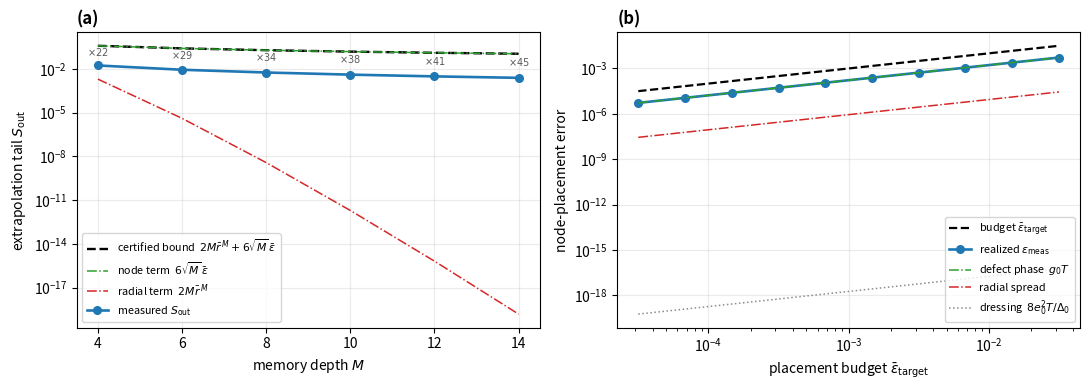

Reproduce this figure in Python.
#!/usr/bin/env python3
"""
make_fig_S1.py -- design-verification figure (Fig. S.1).

Panel (a): the extrapolation tail S_out computed directly from the node set of the
extrapolation-tail lemma (x_k = rbar w^k (1+eps_k), |eps_k| at the admissible ceiling
epsbar = 1/(4 M^{3/2}), rbar = 1/(2M), random phases, worst over draws), against the
bound 2 M rbar^M + 6 sqrt(M) epsbar and its two components.

Panel (b): the realized node-placement error of the designed operating point against
the placement budget epsbar_target, with the three contributions resolved.  The
selection follows Step 3 exactly, including the D2 grid and the pair-selection closure
for the (T, Delta_0) circularity.  The product Delta_0 * T is carried as the exact
rational 2 pi (nM+1)/M, so the node phases are exact in double precision:
    delta_k T = 2 pi k (nM+1)/M + g0 beta^{-k} T,   first term = 2 pi k / M (mod 2 pi).
Nodes are then read off lambda_k = i delta_k + E_kk + w_k with the localization
remainder |w_k| <= 8 e0^2 / Delta_0 carried as a bound.

STATUS: this script CHECKS and PLOTS.  It discharges no step of any lemma.
HONESTY GATE: panel (a) takes the worst case over an exhaustive deterministic phase
family at the extreme admissible modulus, not a random sample; panel (b)
asserts every entry of (D1) at the realized (T, Delta_0) and exits nonzero on failure.
Nothing is tuned.
"""
import numpy as np, mpmath as mp, matplotlib
matplotlib.use("Agg")
import matplotlib.pyplot as plt
from sympy import isprime, nextprime
mp.mp.dps = 60
# ---------------------------------------------------------------- panel (a)
def s_out(x, M, mmax=None):
    K = len(x); mmax = mmax or 40 * M
    V = mp.matrix(K, K)
    for k in range(K):
        for mu in range(K):
            V[k, mu] = x[k] ** mu
    Vi = V ** -1
    tot = mp.mpf(0)
    for m in range(M + 1, mmax + 1):
        c = Vi * mp.matrix([x[k] ** (m - 1) for k in range(K)])
        t = sum(abs(ci) for ci in c); tot += t
        if t < mp.mpf('1e-50') and m > M + 2 * K: break
    return float(tot)

Ms = [4, 6, 8, 10, 12, 14]
meas, cur, old, rad, node = [], [], [], [], []
for M in Ms:
    rbar = mp.mpf(1) / (2 * M); eps = mp.mpf(1) / (4 * M ** mp.mpf(1.5))
    # deterministic worst case over the phase-ramp family theta_k = 2 pi j k / M,
    # j = 0..M-1.  Random draws under-sample the M-torus non-uniformly in M and
    # produce a spurious non-monotonicity; the ramp family is exhaustive and
    # reproducible.  The maximiser is j = 1 at every M tested.
    worst = max(s_out([rbar * mp.e ** (-2j * mp.pi * k / M) *
                       (1 + eps * mp.e ** (mp.mpc(0, 1) * 2 * mp.pi * j * k / M))
                       for k in range(M)], M) for j in range(M))
    meas.append(worst)
    rad.append(float(2 * M * rbar ** M)); node.append(float(6 * mp.sqrt(M) * eps))
    cur.append(rad[-1] + node[-1]); old.append(float(4 * M * rbar ** M + 8 * eps))

# ---------------------------------------------------------------- panel (b)
def design(M, N, epst, gam=1.0):
    K = M
    q = 2 * K + 1 if isprime(2 * K + 1) else int(nextprime(2 * K + 1))
    beta = 4 * N + 1; Lam = max(np.log(2 * M), 1.0); s_al = q ** 2
    rho = min(epst / (6 * s_al * Lam), 1.0 / (8 * N * s_al))
    gg = rho * gam; lam = (gam + gg) / (2 * K); Tmin = Lam / lam; e0 = (gam + gg) / 2
    E1 = 8 * q * np.sqrt(K) * e0
    E5 = 512 * N * K * e0 ** 2 * (4 * N) ** (q - 2) / gg
    C = max(48 * e0 ** 2 / epst, 384 * N * e0 ** 2 * beta ** (M - 1) / epst)
    D0 = max(E1, E5, 4 * C * Tmin)
    n = int(np.ceil((D0 * Tmin * M / (2 * np.pi) - 1) / M))
    T = 2 * np.pi * (n * M + 1) / (M * D0)          # exact D2 grid point
    g0 = epst / (6 * T)
    E4 = 32 * np.pi * N * g0 * (4 * N) ** (q - 2)
    assert D0 >= max(E1, 48 * e0**2 * T / epst, 384 * N * e0**2 * T * beta**(M-1) / epst,
                     E4, E5), f"(D1) violated at epsbar_target={epst}"
    n0 = next(v for v in range(q) if 1 <= (2 * v) % q <= q - 2 * K + 1)
    A = np.pi * (n0 + np.arange(K)) / q
    dfc = g0 * beta ** (-np.arange(K, dtype=float))
    at = np.sin(A + dfc * (2 * np.pi / (q * D0)) / 2)
    al = at / np.linalg.norm(at)
    Ekk = gam / (2 * K) + (gg / 2) * al ** 2
    w = 8 * e0 ** 2 / D0
    e_k = np.abs(np.exp(-(Ekk - lam) * T - 1j * dfc * T) - 1) + w * T
    return (e_k.max(), np.abs((gg / 2) * (al ** 2 - 1 / K) * T).max(), (g0 * T), w * T)

epsts = np.logspace(-4.5, -1.5, 10)
mb = np.array([design(6, 2, float(e)) for e in epsts])

# ---------------------------------------------------------------- draw
fig, ax = plt.subplots(1, 2, figsize=(11.0, 4.0))
a = ax[0]
a.semilogy(Ms, cur, 'k--', lw=1.7, label=r'certified bound  $2M\bar r^{\,M}+6\sqrt{M}\,\bar\varepsilon$')
a.semilogy(Ms, node, '-.', c='tab:green', lw=1.1, label=r'node term  $6\sqrt{M}\,\bar\varepsilon$')
a.semilogy(Ms, rad, '-.', c='tab:red', lw=1.1, label=r'radial term  $2M\bar r^{\,M}$')
a.semilogy(Ms, meas, 'o-', c='tab:blue', lw=1.9, ms=5.5, label=r'measured $S_\mathrm{out}$')
for i, M in enumerate(Ms):
    a.annotate(rf'$\times{cur[i]/meas[i]:.0f}$', (M, np.sqrt(cur[i]*meas[i])),
               fontsize=7, ha='center', color='0.35')
a.set_xlabel('memory depth $M$'); a.set_ylabel(r'extrapolation tail $S_\mathrm{out}$')
a.set_xticks(Ms); a.legend(fontsize=7.8, loc='lower left'); a.grid(alpha=.25)
a.set_title('(a)', loc='left', fontweight='bold')

b = ax[1]
b.loglog(epsts, epsts, 'k--', lw=1.6, label=r'budget $\bar\varepsilon_\mathrm{target}$')
b.loglog(epsts, mb[:, 0], 'o-', c='tab:blue', lw=1.9, ms=5.5, label=r'realized $\varepsilon_\mathrm{meas}$')
b.loglog(epsts, mb[:, 2], '-.', c='tab:green', lw=1.1, label=r'defect phase  $g_0T$')
b.loglog(epsts, mb[:, 1], '-.', c='tab:red', lw=1.1, label=r'radial spread')
b.loglog(epsts, mb[:, 3], ':', c='0.55', lw=1.1, label=r'dressing  $8e_0^2T/\Delta_0$')
b.set_xlabel(r'placement budget $\bar\varepsilon_\mathrm{target}$')
b.set_ylabel('node-placement error'); b.legend(fontsize=7.8, loc='lower right'); b.grid(alpha=.25)
b.set_title('(b)', loc='left', fontweight='bold')
fig.tight_layout(); fig.savefig('design_verification.png', dpi=200)

print("panel (a)")
print(f"{'M':>4}{'measured':>12}{'certified':>12}{'ratio':>9}")
for i, M in enumerate(Ms): print(f"{M:4d}{meas[i]:12.3e}{cur[i]:12.3e}{cur[i]/meas[i]:9.1f}")
print("\npanel (b)")
print(f"{'budget':>12}{'realized':>12}{'ratio':>8}{'defect':>12}{'radial':>12}{'dressing':>12}")
for e, r in zip(epsts, mb):
    print(f"{e:12.3e}{r[0]:12.3e}{r[0]/e:8.3f}{r[2]:12.3e}{r[1]:12.3e}{r[3]:12.3e}")
